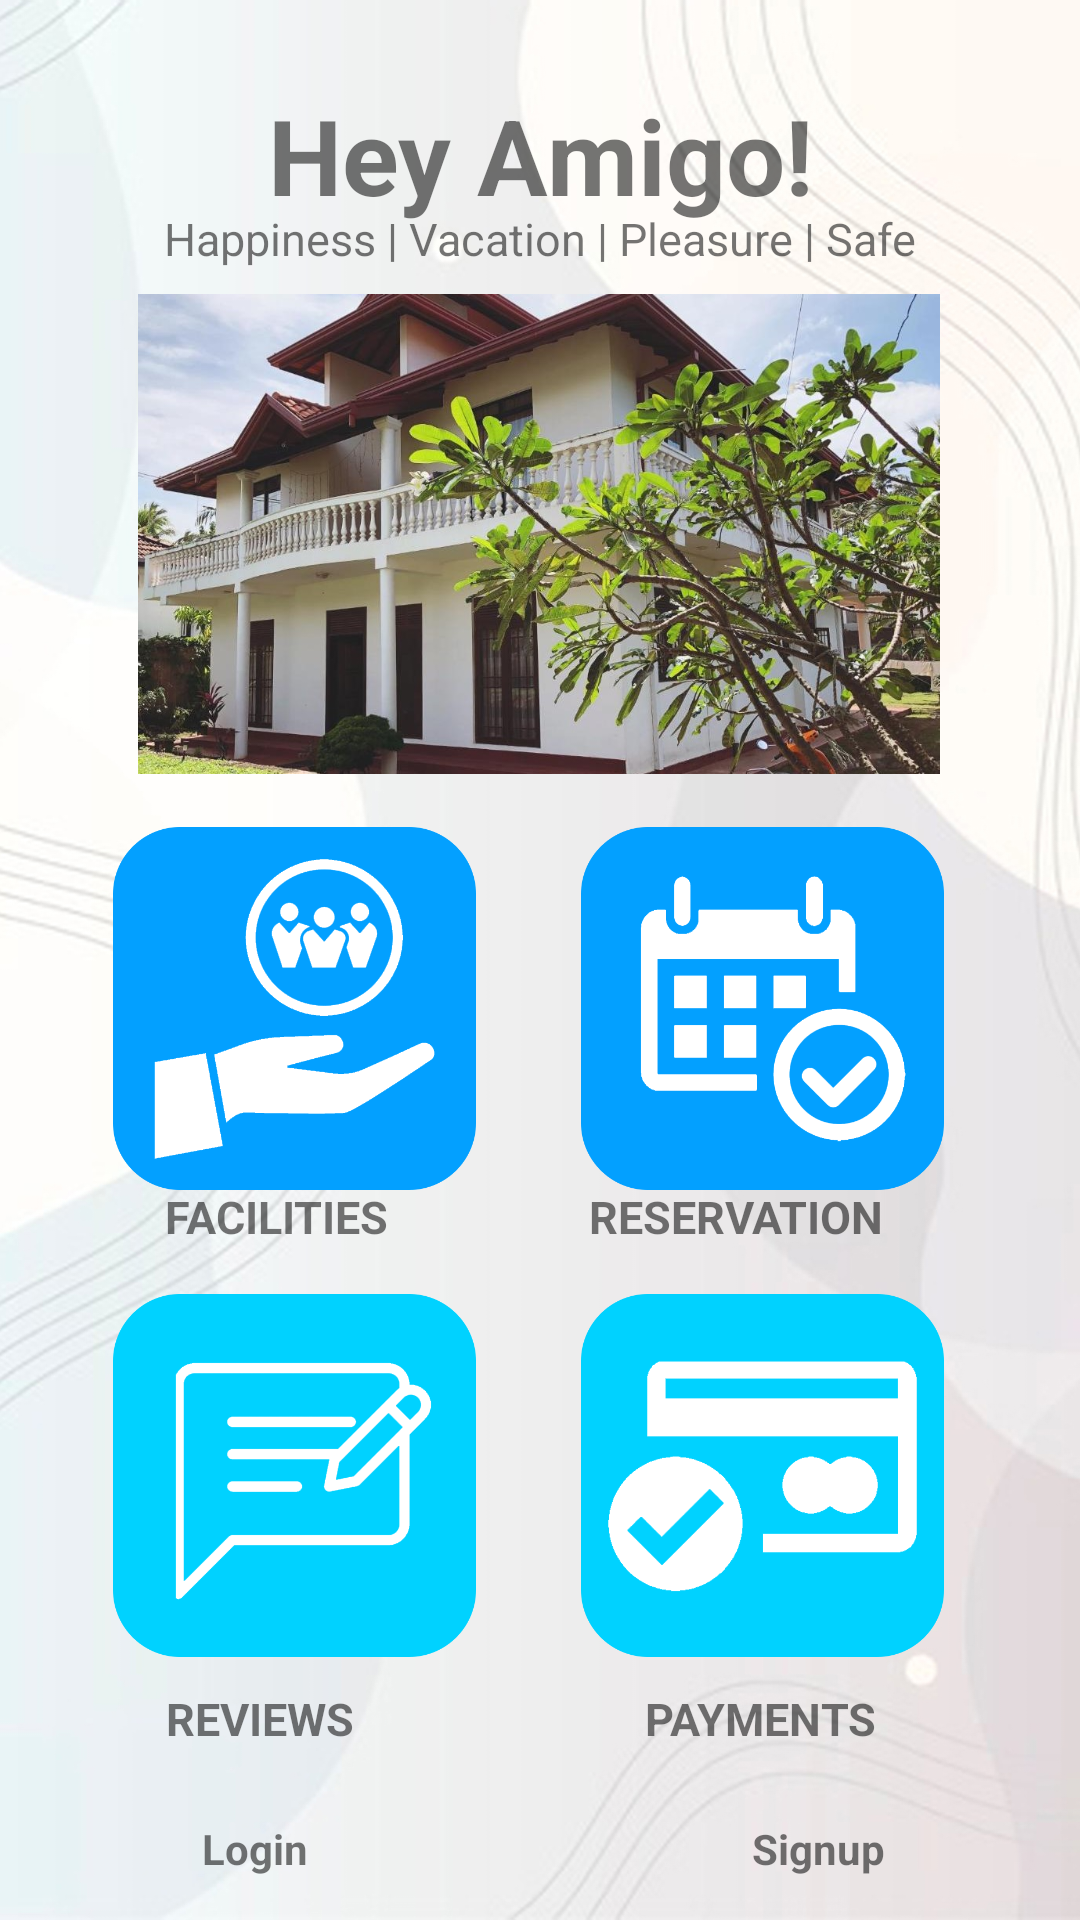

This screen was rendered from an Android layout file. Write that file and the resources it references.
<!-- AndroidManifest.xml: application theme Theme.Mish -->
<!-- res/layout/activity_home.xml -->
<?xml version="1.0" encoding="utf-8"?>
<androidx.constraintlayout.widget.ConstraintLayout xmlns:android="http://schemas.android.com/apk/res/android"
    xmlns:app="http://schemas.android.com/apk/res-auto"
    xmlns:tools="http://schemas.android.com/tools"
    android:layout_width="match_parent"
    android:layout_height="match_parent"
    tools:context=".Home"
    android:background="@drawable/background">

    <TextView
        android:id="@+id/textView1"
        android:layout_width="wrap_content"
        android:layout_height="wrap_content"
        android:text="Hey Amigo!"
        android:textColor="@color/dark_purple"
        android:textStyle="bold"
        android:textSize="35sp"
        app:layout_constraintBottom_toBottomOf="parent"
        app:layout_constraintEnd_toEndOf="parent"
        app:layout_constraintStart_toStartOf="parent"
        app:layout_constraintTop_toTopOf="parent"
        app:layout_constraintVertical_bias="0.048" />

    <TextView
        android:id="@+id/textView2"
        android:layout_width="wrap_content"
        android:layout_height="wrap_content"
        android:text="Happiness | Vacation | Pleasure | Safe"
        android:textColor="@color/dark_purple"
        android:textSize="15sp"
        app:layout_constraintBottom_toBottomOf="parent"
        app:layout_constraintEnd_toEndOf="parent"
        app:layout_constraintHorizontal_bias="0.501"
        app:layout_constraintStart_toStartOf="parent"
        app:layout_constraintTop_toTopOf="parent"
        app:layout_constraintVertical_bias="0.112" />

    <ImageView
        android:id="@+id/imageView25"
        android:layout_width="121dp"
        android:layout_height="121dp"
        app:layout_constraintBottom_toBottomOf="parent"
        app:layout_constraintEnd_toEndOf="parent"
        app:layout_constraintHorizontal_bias="0.158"
        app:layout_constraintStart_toStartOf="parent"
        app:layout_constraintTop_toTopOf="parent"
        app:layout_constraintVertical_bias="0.831"
        app:srcCompat="@drawable/review" />

    <ImageView
        android:id="@+id/imageView23"
        android:layout_width="121dp"
        android:layout_height="121dp"
        app:layout_constraintBottom_toBottomOf="parent"
        app:layout_constraintEnd_toEndOf="parent"
        app:layout_constraintHorizontal_bias="0.158"
        app:layout_constraintStart_toStartOf="parent"
        app:layout_constraintTop_toTopOf="parent"
        app:layout_constraintVertical_bias="0.531"
        app:srcCompat="@drawable/facilities" />

    <ImageView
        android:id="@+id/imageView24"
        android:layout_width="121dp"
        android:layout_height="121dp"
        app:layout_constraintBottom_toBottomOf="parent"
        app:layout_constraintEnd_toEndOf="parent"
        app:layout_constraintHorizontal_bias="0.81"
        app:layout_constraintStart_toStartOf="parent"
        app:layout_constraintTop_toTopOf="parent"
        app:layout_constraintVertical_bias="0.531"
        app:srcCompat="@drawable/reservation" />

    <ImageView
        android:id="@+id/imageView26"
        android:layout_width="121dp"
        android:layout_height="121dp"
        app:layout_constraintBottom_toBottomOf="parent"
        app:layout_constraintEnd_toEndOf="parent"
        app:layout_constraintHorizontal_bias="0.81"
        app:layout_constraintStart_toStartOf="parent"
        app:layout_constraintTop_toTopOf="parent"
        app:layout_constraintVertical_bias="0.831"
        app:srcCompat="@drawable/payment" />

    <ImageView
        android:id="@+id/imageView13"
        android:layout_width="324dp"
        android:layout_height="160dp"
        app:layout_constraintBottom_toBottomOf="parent"
        app:layout_constraintEnd_toEndOf="parent"
        app:layout_constraintHorizontal_bias="0.492"
        app:layout_constraintStart_toStartOf="parent"
        app:layout_constraintTop_toTopOf="parent"
        app:layout_constraintVertical_bias="0.204"
        app:srcCompat="@drawable/hotel" />

    <TextView
        android:id="@+id/textView5"
        android:layout_width="wrap_content"
        android:layout_height="wrap_content"
        android:text="FACILITIES"
        android:textColor="@color/average_gray"
        android:textSize="15sp"
        android:textStyle="bold"
        app:layout_constraintBottom_toBottomOf="parent"
        app:layout_constraintEnd_toEndOf="parent"
        app:layout_constraintHorizontal_bias="0.192"
        app:layout_constraintStart_toStartOf="parent"

        app:layout_constraintTop_toTopOf="parent"
        app:layout_constraintVertical_bias="0.638" />

    <TextView
        android:id="@+id/textView6"
        android:layout_width="wrap_content"
        android:layout_height="wrap_content"
        android:text="RESERVATION"
        android:textColor="@color/average_gray"
        android:textSize="15sp"
        android:textStyle="bold"
        app:layout_constraintBottom_toBottomOf="parent"
        app:layout_constraintEnd_toEndOf="parent"
        app:layout_constraintHorizontal_bias="0.75"
        app:layout_constraintStart_toStartOf="parent"

        app:layout_constraintTop_toTopOf="parent"
        app:layout_constraintVertical_bias="0.638" />

    <TextView
        android:id="@+id/textView7"
        android:layout_width="wrap_content"
        android:layout_height="wrap_content"
        android:text="REVIEWS"
        android:textColor="@color/average_gray"
        android:textSize="15sp"
        android:textStyle="bold"
        app:layout_constraintBottom_toBottomOf="parent"
        app:layout_constraintEnd_toEndOf="parent"
        app:layout_constraintHorizontal_bias="0.186"
        app:layout_constraintStart_toStartOf="parent"

        app:layout_constraintTop_toTopOf="parent"
        app:layout_constraintVertical_bias="0.908" />

    <TextView
        android:id="@+id/textView8"
        android:layout_width="wrap_content"
        android:layout_height="wrap_content"
        android:text="PAYMENTS"
        android:textColor="@color/average_gray"
        android:textSize="15sp"
        android:textStyle="bold"
        app:layout_constraintBottom_toBottomOf="parent"
        app:layout_constraintEnd_toEndOf="parent"
        app:layout_constraintHorizontal_bias="0.761"
        app:layout_constraintStart_toStartOf="parent"

        app:layout_constraintTop_toTopOf="parent"
        app:layout_constraintVertical_bias="0.908" />

    <TextView
        android:id="@+id/textView9"
        android:layout_width="wrap_content"
        android:layout_height="wrap_content"
        android:text="Login"
        android:textColor="@color/dark_purple"
        android:textSize="14sp"
        android:textStyle="bold"
        app:layout_constraintBottom_toBottomOf="parent"
        app:layout_constraintEnd_toEndOf="parent"
        app:layout_constraintHorizontal_bias="0.207"

        app:layout_constraintStart_toStartOf="parent"
        app:layout_constraintTop_toTopOf="parent"
        app:layout_constraintVertical_bias="0.977" />

    <TextView
        android:id="@+id/textView10"
        android:layout_width="wrap_content"
        android:layout_height="wrap_content"
        android:text="Signup"
        android:textColor="@color/dark_purple"
        android:textSize="14sp"
        android:textStyle="bold"
        app:layout_constraintBottom_toBottomOf="parent"
        app:layout_constraintEnd_toEndOf="parent"
        app:layout_constraintHorizontal_bias="0.794"
        app:layout_constraintStart_toStartOf="parent"

        app:layout_constraintTop_toTopOf="parent"
        app:layout_constraintVertical_bias="0.977" />

</androidx.constraintlayout.widget.ConstraintLayout>
<!-- resources referenced by this layout -->
<resources>
  <!-- drawable background: jpg bitmap (drawable-v24, 604116 bytes) -->
  <!-- drawable facilities: png bitmap (drawable, 28011 bytes) -->
  <!-- drawable hotel: jpg bitmap (drawable, 237652 bytes) -->
  <!-- drawable payment: png bitmap (drawable, 18095 bytes) -->
  <!-- drawable reservation: png bitmap (drawable, 22322 bytes) -->
  <!-- drawable review: png bitmap (drawable, 16545 bytes) -->
  <style name="Theme.Mish" parent="Theme.MaterialComponents.DayNight.DarkActionBar">
          
          <item name="colorPrimary">@color/purple_500</item>
          <item name="colorPrimaryVariant">@color/purple_700</item>
          <item name="colorOnPrimary">@color/white</item>
          
          <item name="colorSecondary">@color/teal_200</item>
          <item name="colorSecondaryVariant">@color/teal_700</item>
          <item name="colorOnSecondary">@color/black</item>
          
          <item name="android:statusBarColor" tools:targetApi="l">?attr/colorPrimaryVariant</item>
          
      </style>
  <color name="purple_500">#FF6200EE</color>
  <color name="purple_700">#FF3700B3</color>
  <color name="white">#FFFFFFFF</color>
  <color name="teal_200">#FF03DAC5</color>
  <color name="teal_700">#FF018786</color>
  <color name="black">#FF000000</color>
</resources>
